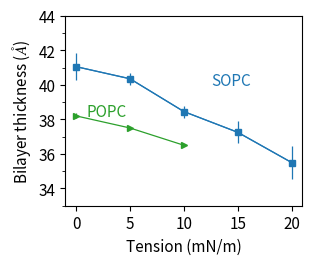

Write the Python code that produced this figure.
#!/usr/bin/env python

from numpy import *
from matplotlib import *
import matplotlib.pyplot as plt
from matplotlib.ticker import MaxNLocator,MultipleLocator
from matplotlib.ticker import AutoMinorLocator
#from pandas import rolling_mean
import pandas as pd 
import numpy as np
import matplotlib

params = {'legend.fontsize': 20,
          'legend.handlelength': 5}

matplotlib.rc('xtick', labelsize=11)
matplotlib.rc('ytick', labelsize=11)
#use('Agg')
font = {'family' : 'sans serif', 'size' : '10'}
rc('font', **font)
mathfont = {'fontset' : 'stix' ,'default' : 'it', 'it' : 'serif:italic'}
rc('mathtext', **mathfont)
rc('lines', linewidth=0.9)

simplify = {'simplify_threshold' : '0.5'}
rc('path', **simplify)

#illustr = plt.imread('SOPC-SOPE.png')



x_label=['0','5','10','15','20']
x=[0,5,10,15,20]
st_thickness=[41.05,40.35,38.45,37.25,35.5]
thickness_err=[0.77,0.35,0.35,0.63,0.98]
y=[0,5,10]
popc=[38.2,37.5,36.5]
popc_thickness=38.2
#dmpc_thickness=35.6
#pe_pc_thickness=42.85
ax6=plt.subplot(1,1,1)
ax6.plot(x,st_thickness,marker='s',markersize=4,color='tab:blue', label='SOPC')
#ax6.plot(0,popc_thickness,marker='>',markersize=4, color='tab:green', label='POPC')
ax6.plot(y,popc,marker='>',markersize=4, color='tab:green', label='POPC')
#ax6.plot(0,dmpc_thickness,marker='D', markersize=4,color='tab:red', label='DMPC')
#ax6.plot(0,pe_pc_thickness,marker='o',markersize=4, color='grey', label='SOPC:SOPE')

plt.errorbar(x,st_thickness, yerr=thickness_err ,color='tab:blue')#
plt.errorbar(0,38.2, yerr=0.14, color='tab:green')
#plt.errorbar(0,35.6, yerr=0.14,color='tab:red')
#plt.errorbar(0,42.85, yerr=0.21,color='grey')
#plt.xticks(y,y_label)
plt.xticks(x,x_label)
plt.ylabel('Bilayer Thicknes', fontsize=10)
#ax6.text(1.0,35.6, 'DMPC', color='tab:red', fontsize=11, fontweight='medium')
ax6.text(1.0,38.2, 'POPC', color='tab:green', fontsize=11, fontweight='medium')
ax6.text(12.5,40, 'SOPC', color='tab:blue', fontsize=11, fontweight='medium')
#ax6.text(1.0,42.5, 'SOPC:SOPE', color='grey', fontsize=11, fontweight='medium')
ax6.set_ylim(33,44)
ax6.set_ylabel('Bilayer thickness ($\AA$)', fontsize=11)
ax6.xaxis.set_major_locator(MultipleLocator(5))
##ax4.yaxis.set_minor_locator(AutoMinorLocator(5))
ax6.yaxis.set_major_locator(MultipleLocator(2))
ax6.yaxis.set_minor_locator(AutoMinorLocator(2))
ax6.set_xlabel('Tension (mN/m)', fontsize=11)



#leg=ax1.legend(ncol=1,frameon=False,borderpad=None, loc='upper center', bbox_to_anchor=(1.9,1.1), markerscale=8 ,columnspacing=1, handletextpad=0.5, handlelength=1.5, fontsize=12)

#for i in leg.legendHandles:
#    i.set_linewidth(2)



fig = plt.gcf()
#plt.subplots_adjust(top=0.92, bottom=0.115, left=0.1, right=0.975, hspace=0.43, wspace=0.5)

plt.subplots_adjust(top=0.96, bottom=0.2, left=0.17, right=0.96, hspace=0.4, wspace=0.2)
plt.Figure.set_size_inches(fig,(3, 2.5))

plt.savefig('Figure_S3.png', dpi=300)
#plt.savefig('time_evolution.svg', dpi=900, bbox_inches='tight')
plt.close()
